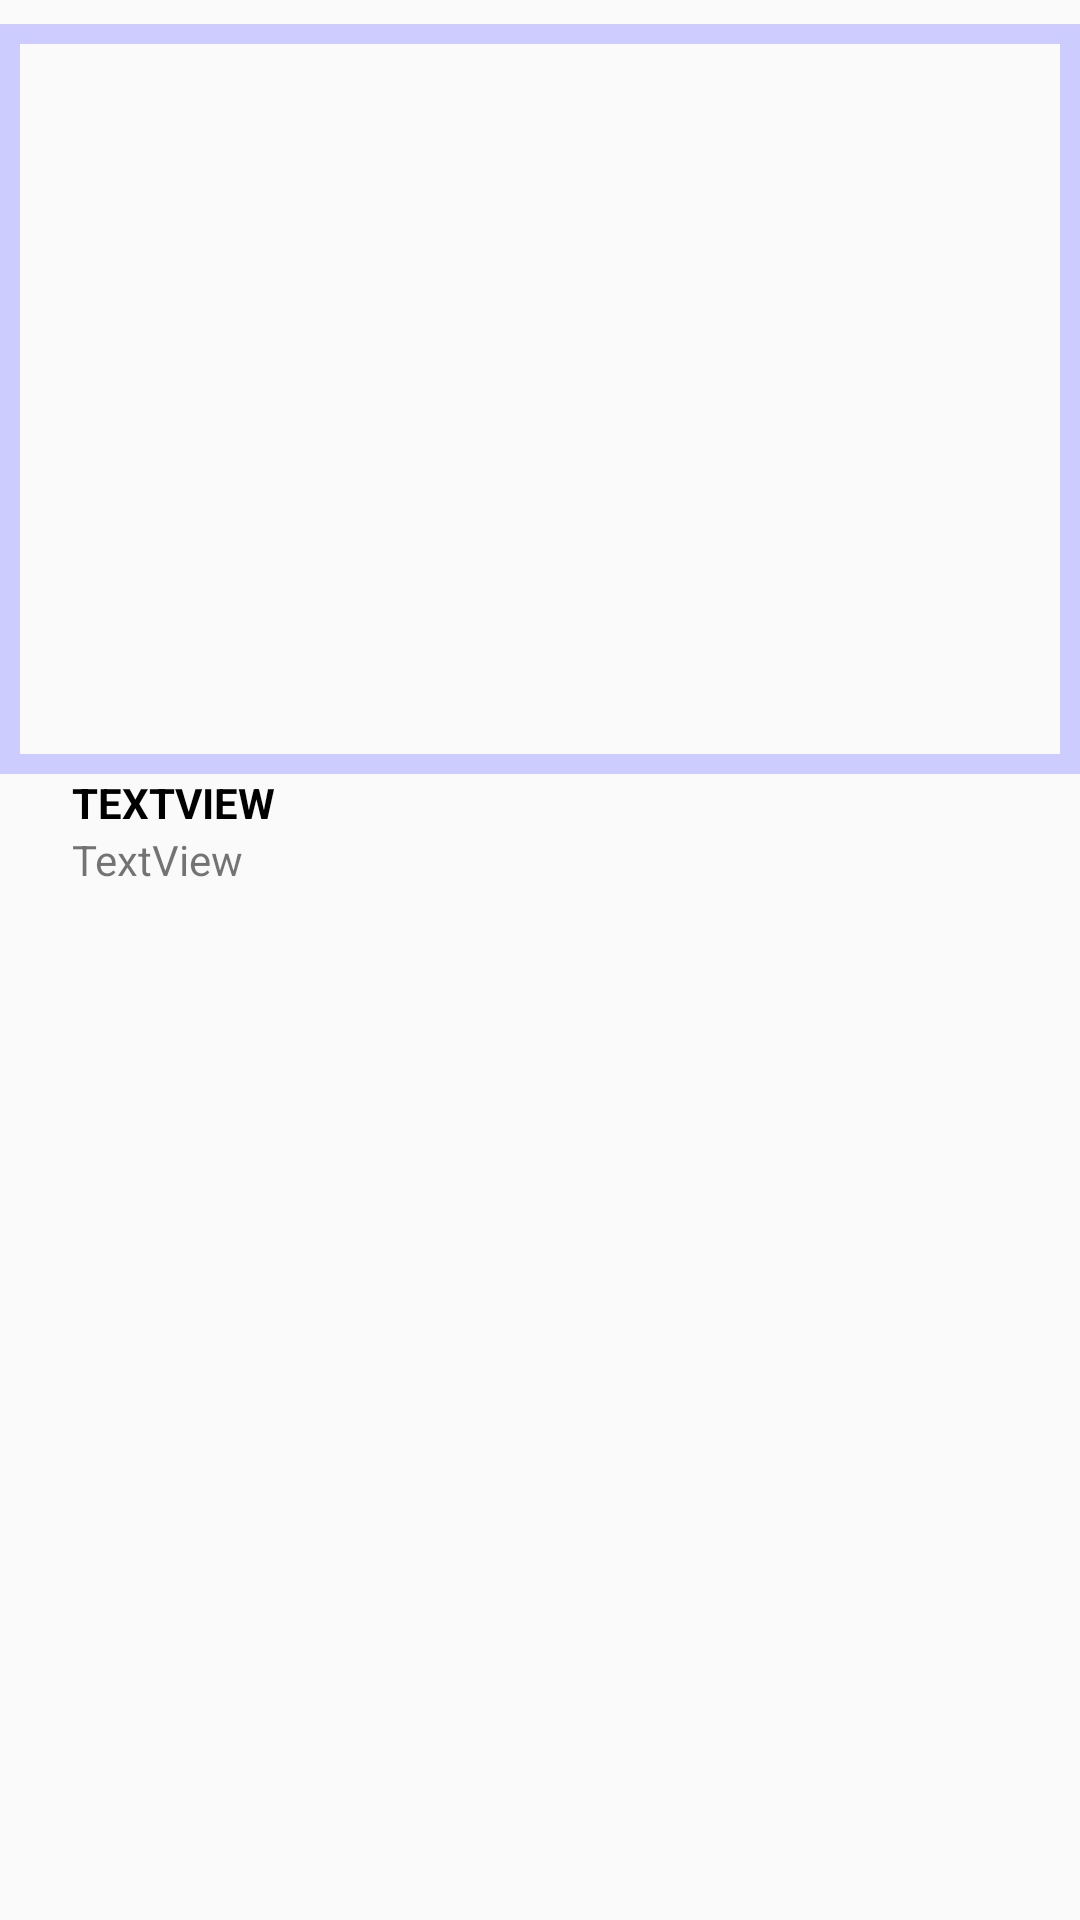

Android layout source for this screen:
<!-- AndroidManifest.xml: application theme AppTheme -->
<!-- res/layout/detail_desk_image_comment.xml -->
<?xml version="1.0" encoding="utf-8"?>
<androidx.constraintlayout.widget.ConstraintLayout xmlns:android="http://schemas.android.com/apk/res/android"
    xmlns:app="http://schemas.android.com/apk/res-auto"
    xmlns:tools="http://schemas.android.com/tools"
    android:orientation="vertical" android:layout_width="match_parent"
    android:layout_height="match_parent">

    <ImageView
        android:id="@+id/detail_desk_imageview"
        android:layout_width="0dp"
        android:layout_height="250dp"
        android:layout_marginTop="8dp"
        app:layout_constraintEnd_toEndOf="parent"
        app:layout_constraintStart_toStartOf="parent"
        app:layout_constraintTop_toTopOf="parent"
        app:srcCompat="@drawable/border" />

    <TextView
        android:id="@+id/detail_desk_title_textview"
        android:layout_width="0dp"
        android:layout_height="wrap_content"
        android:layout_marginStart="24dp"
        android:layout_marginEnd="24dp"
        android:text="TextView"
        android:textAllCaps="true"
        android:textColor="@android:color/black"
        android:textStyle="bold"
        app:layout_constraintEnd_toEndOf="parent"
        app:layout_constraintStart_toStartOf="parent"
        app:layout_constraintTop_toBottomOf="@+id/detail_desk_imageview" />

    <TextView
        android:id="@+id/detail_desk_comment_textview"
        android:layout_width="0dp"
        android:layout_height="wrap_content"
        android:layout_marginStart="24dp"
        android:layout_marginEnd="24dp"
        android:text="TextView"
        app:layout_constraintEnd_toEndOf="parent"
        app:layout_constraintHorizontal_bias="1.0"
        app:layout_constraintStart_toStartOf="parent"
        app:layout_constraintTop_toBottomOf="@+id/detail_desk_title_textview" />
</androidx.constraintlayout.widget.ConstraintLayout>
<!-- resources referenced by this layout -->
<resources>
  <!-- drawable border (drawable) -->
  <?xml version="1.0" encoding="utf-8"?>
  <shape xmlns:android="http://schemas.android.com/apk/res/android">
      <stroke android:width="20px" android:color="#CCCCFF" />
  </shape>
  <style name="AppTheme" parent="Theme.AppCompat.Light.DarkActionBar">
          
          <item name="colorPrimary">@color/colorPrimary</item>
          <item name="colorPrimaryDark">#bc8f8f</item>
          <item name="colorAccent">@color/colorAccent</item>
  
  
          <item name="windowNoTitle">true</item>
      </style>
  <color name="colorPrimary">#bc8f8f</color>
  <color name="colorAccent">#D81B60</color>
</resources>
